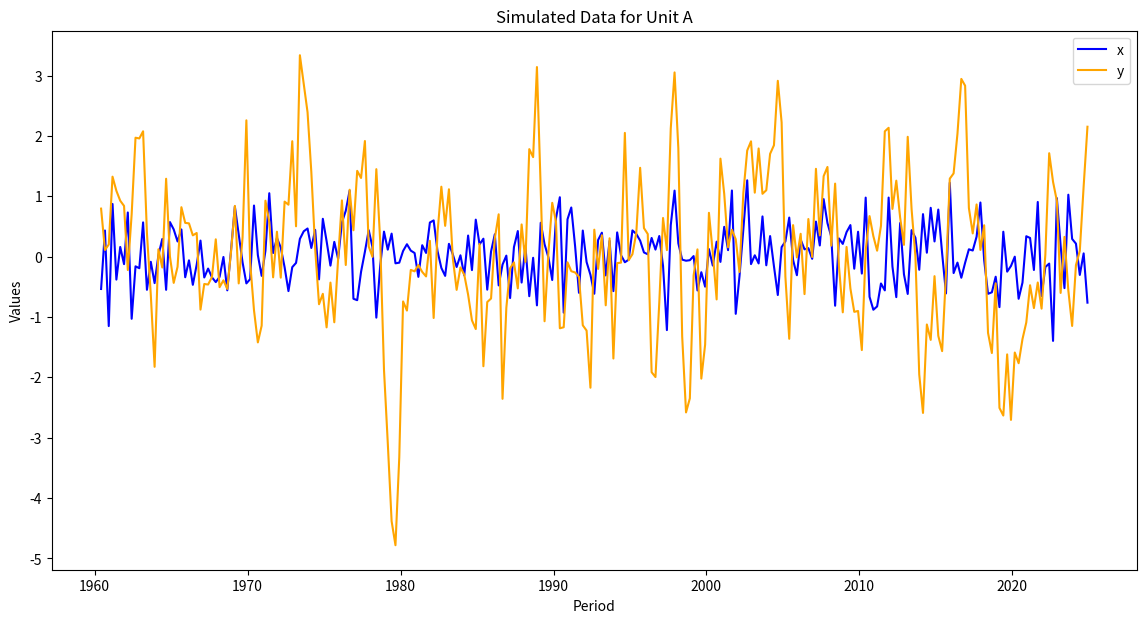
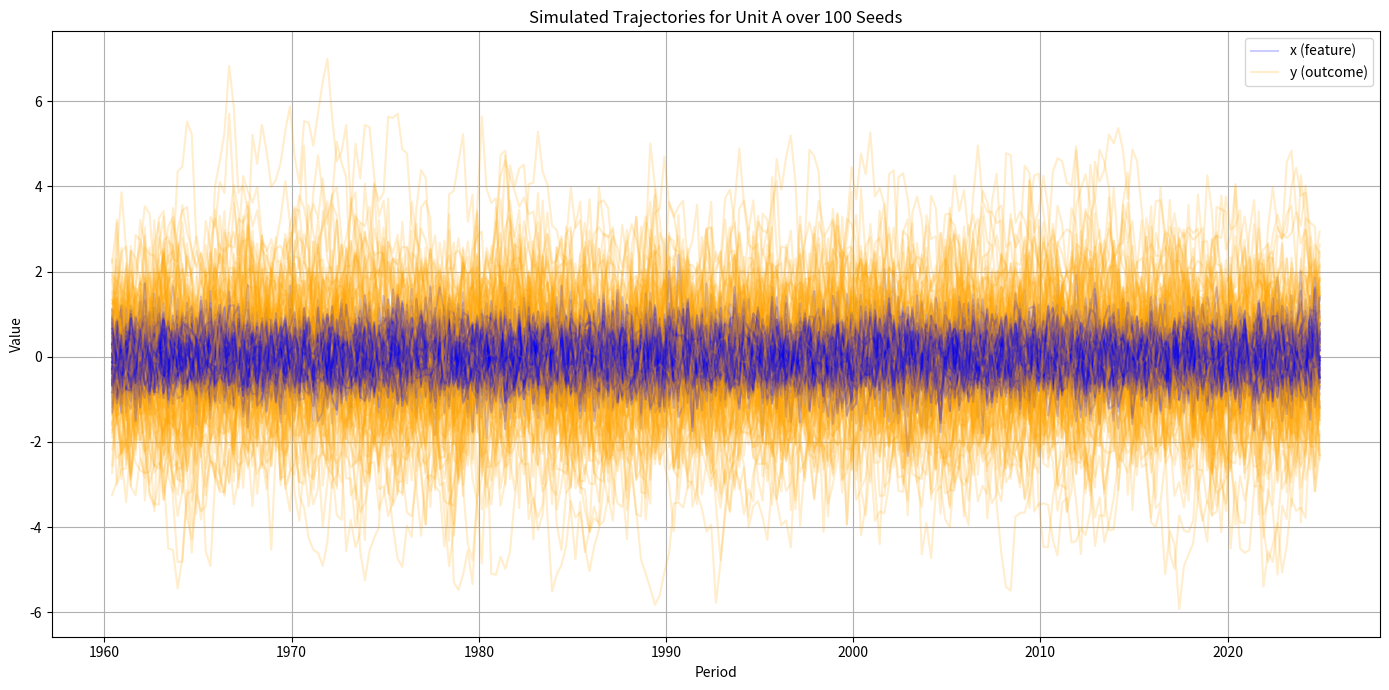

These figures' Python source, in order: (Note: this script raises an exception after producing the figures.)
# Re-import necessary libraries after code execution reset
import numpy as np
import pandas as pd
import matplotlib.pyplot as plt
import seaborn as sns

def simulate_rl_panel(stage: int, seed: int = 42) -> pd.DataFrame:
    """
    Simulates panel data under three staged DGPs for evaluating RL donor selection.

    Parameters:
    - stage (int): Simulation stage (1 to 3)
        1 = Static DGP, no regime change
        2 = Fixed A parameters with Gaussian bump for shock
        3 = Fully randomized parameters with Gaussian bump for A
    - seed (int): Random seed for reproducibility

    Returns:
    - pd.DataFrame: Simulated panel data
    """
    np.random.seed(seed)
    units = [chr(65 + i) for i in range(10)]  # Units A–J
    periods = pd.date_range(start="1960-03-01", end="2024-12-01", freq="3MS") # 260 obs
    T = len(periods)

    # Parameters
    p, q = 0.98, 0.6
    alpha = 0.09
    beta = 2
    sigmay = 1
    sigmax = 0.5

    data = []

    for unit in units:
        if stage == 2 and unit == "A":
            rho_i = 0.8
            gamma_i = 1.4
        else:
            rho_i = np.random.uniform(0.4, 0.9)
            gamma_i = np.random.uniform(0.5, 1.5)

        y = np.zeros(T)
        delta = np.zeros(T)
        x = np.zeros(T)

        signal = np.sin(np.linspace(0, 6 * np.pi, T))

        if stage == 1:
            x = np.random.normal(0, sigmax, T)
            delta[:] = 0

        elif stage in [2, 3]:
            if unit == "A":
                center_time = pd.Timestamp("2015-06-01")  # midpoint of 2010–2019
                center_idx = np.argmin(np.abs(periods - center_time))
                width = 8  # 8 quarters is 2 years, on each side is roughly 2013–2017
                base_level = -4
                scale = 10

                bump = base_level + scale * np.exp(-((np.arange(T) - center_idx) ** 2) / (2 * width ** 2))
            else:
                bump = np.zeros(T)

            x = gamma_i * (signal + bump) + np.random.normal(0, sigmax, T)

        for t in range(1, T):
            X = x[t - 1]
            y_lag = y[t - 1]

            if stage == 1:
                delta[t] = 0
            else:
                if delta[t - 1] == 0:
                    prob = 1 - (p - alpha * X)
                else:
                    prob = q
                prob = np.clip(prob, 0, 1)
                delta[t] = np.random.binomial(1, prob)

            epsilon = np.random.normal(0, sigmay)
            y[t] = rho_i * y[t - 1] + beta * delta[t] + epsilon

            data.append({
                'unit': unit,
                'period': periods[t],
                'y': y[t],
                'y_lag': y_lag,
                'delta': delta[t],
                'x': x[t],
                'x_lag': x[t - 1],
                'rho_i': rho_i,
                'gamma_i': gamma_i,
                'stage': stage
            })

    df = pd.DataFrame(data)
    df['period'] = pd.to_datetime(df['period'])  # ensure datetime format
    return df

df_sim = simulate_rl_panel(stage=1, seed=1)
df_sim.set_index('period', inplace=True)
# Plotting 'x' and 'y' for unit 'A'
plt.figure(figsize=(14, 7))
sns.lineplot(data=df_sim[df_sim['unit'] == 'A'], x='period', y='x', label='x', color='blue')
sns.lineplot(data=df_sim[df_sim['unit'] == 'A'], x='period', y='y', label='y', color='orange')
plt.title('Simulated Data for Unit A')
plt.xlabel('Period')
plt.ylabel('Values')
plt.legend()
plt.show()

n_simulations = 100
plt.figure(figsize=(14, 7))

for seed in range(n_simulations):
    df_sim = simulate_rl_panel(stage=1, seed=seed)
    df_sim.set_index('period', inplace=True)
    df_A = df_sim[df_sim['unit'] == 'A']
    plt.plot(df_A.index, df_A['x'], alpha=0.2, color='blue')
    plt.plot(df_A.index, df_A['y'], alpha=0.2, color='orange')

plt.title(f'Simulated Trajectories for Unit A over {n_simulations} Seeds')
plt.xlabel('Period')
plt.ylabel('Value')
plt.legend(['x (feature)', 'y (outcome)'])
plt.grid(True)
plt.tight_layout()
plt.show()

import os
from OptimalPanel.optimizer import OptimalBundleRL
from tqdm import tqdm

# ---- Configurable Parameters ----
n_simulations = 100
total_epochs = 500
stage = 1  # Simulation stage to use
base_dir = f"results/regime/stage{stage}"

model_dir = os.path.join(base_dir, "models")
data_dir = os.path.join(base_dir, "data")
os.makedirs(model_dir, exist_ok=True)
os.makedirs(data_dir, exist_ok=True)

forecast_times = list(pd.date_range(start="2012-03-01", end="2018-12-01", freq="3MS"))
test_start = pd.to_datetime("1970-03-01")
test_end = pd.to_datetime("1975-12-01")

# ---- Monte Carlo Loop ----
for sim in tqdm(range(5, n_simulations), desc="Running Monte Carlo"):
    
    # Simulate Data
    df_sim = simulate_rl_panel(stage=stage, seed=sim)

    # Save DataFrame
    df_path = os.path.join(data_dir, f"df_sim_{sim}.parquet")
    df_sim.to_parquet(df_path, index=False)

    # Initialize RL Framework
    rl = OptimalBundleRL(
        df=df_sim,
        unit_col='unit',
        time_col='period',
        target_col='y',
        feature_cols=['y_lag', 'x_lag'],
        target_unit='A',
        forecast_times=forecast_times
    )

    # Compute Similarities
    try:
        rl.compute_similarities(
            test_start=test_start,
            test_end=test_end
        )
    except ValueError as e:
        print(f"❌ Skipping simulation {sim}: {e}")
        continue

    # Step 4: Train RL and Save Model Output
    model_path = os.path.join(model_dir, f"results_sim_{sim}.pkl")
    rl.train(
        n_epochs=total_epochs,
        ar_exo='n',  # No exogenous variable for AR(1) model
        save=True,
        save_path=model_path
    )